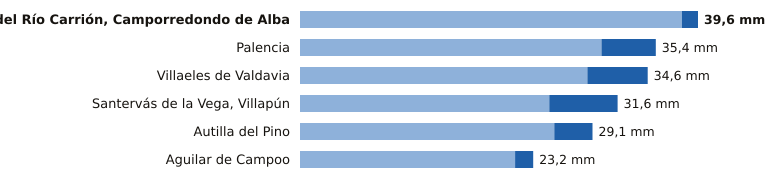

Values plotted in this chart, from the file beside it:
estacion, provincia, indicativo, mm_6_dias_anteriores, mm_hoy, mm_7_dias, horas_de_hoy
Velilla del Río Carrión, Camporredondo d…, Palencia, 2362C, 38.0, 1.6, 39.6, 17
Palencia, Palencia, 2401X, 30.0, 5.4, 35.4, 18
Villaeles de Valdavia, Palencia, 2276B, 28.6, 6.0, 34.6, 17
Santervás de la Vega, Villapún, Palencia, 2568D, 24.8, 6.8, 31.6, 15
Autilla del Pino, Palencia, 2400E, 25.3, 3.8, 29.1, 18
Aguilar de Campoo, Palencia, 2243A, 21.4, 1.8, 23.2, 17
